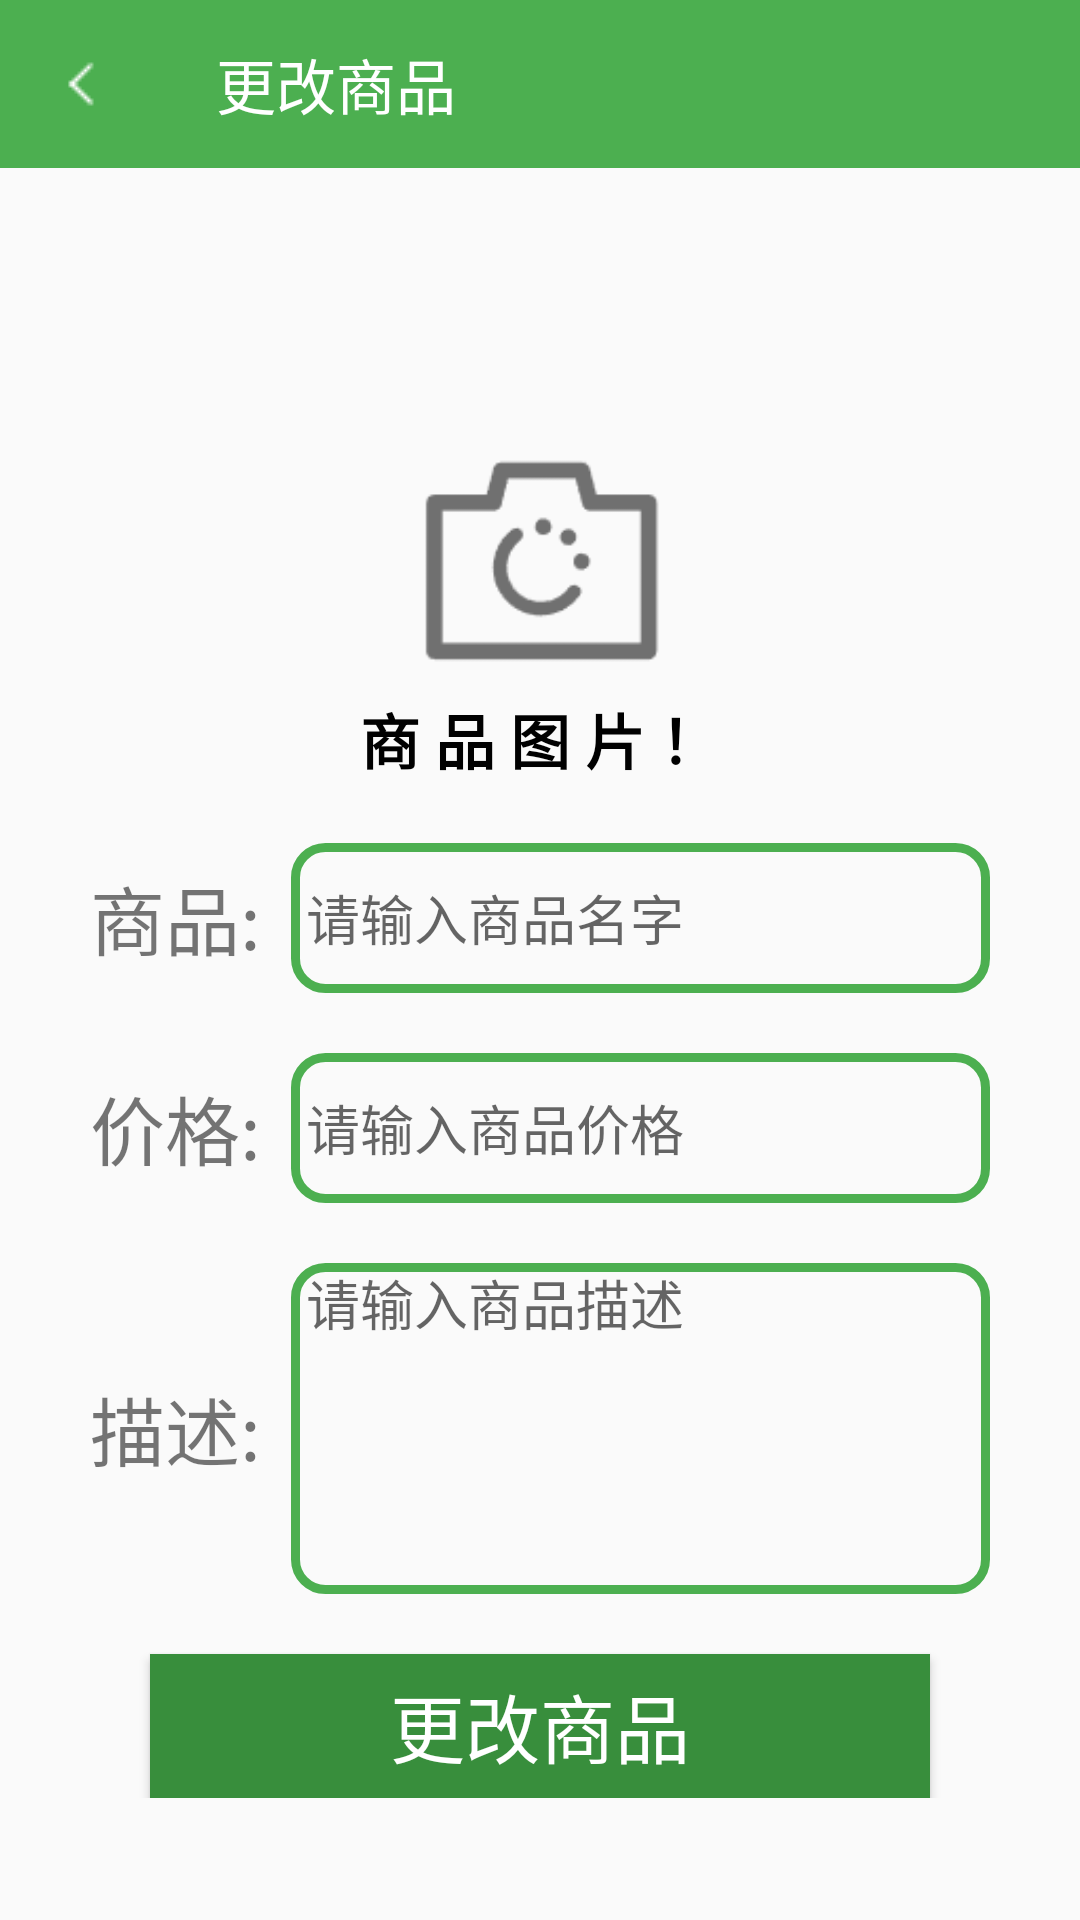

The Android layout XML behind this screen, and the referenced resources:
<!-- AndroidManifest.xml: application theme Theme.OrderFood -->
<!-- res/layout/activity_update_food.xml -->
<?xml version="1.0" encoding="utf-8"?>
<LinearLayout xmlns:android="http://schemas.android.com/apk/res/android"
    xmlns:app="http://schemas.android.com/apk/res-auto"
    xmlns:tools="http://schemas.android.com/tools"
    android:layout_width="match_parent"
    android:layout_height="match_parent"
    android:layout_gravity="center_horizontal|center_vertical"
    android:orientation="vertical"
    tools:context=".activity.UpdateFoodActivity">

    <androidx.appcompat.widget.Toolbar
        android:id="@+id/update_business_toolbar"
        android:layout_width="match_parent"
        android:layout_height="wrap_content"
        android:background="@color/colorPrimary"
        app:navigationIcon="@drawable/back"
        app:title="更改商品"
        app:titleTextColor="#FFFFFF" />

    <ScrollView
        android:layout_width="match_parent"
        android:layout_height="match_parent">

        <LinearLayout
            android:layout_width="match_parent"
            android:layout_height="match_parent"
            android:layout_gravity="center_horizontal|center_vertical"
            android:orientation="vertical"
            android:paddingLeft="30dp"
            android:paddingRight="30dp">

            <ImageView
                android:id="@+id/update_business_tx"
                android:layout_width="match_parent"
                android:layout_height="90dp"
                android:layout_marginTop="45dp"
                android:src="@drawable/upimg" />

            <TextView
                android:layout_width="match_parent"
                android:layout_height="wrap_content"
                android:gravity="center_horizontal|center_vertical"
                android:text="商 品 图 片 ！"
                android:textColor="#000000"
                android:textSize="20sp"
                android:textStyle="bold" />


            <LinearLayout
                android:layout_width="match_parent"
                android:layout_height="wrap_content"
                android:layout_marginTop="20dp"
                android:gravity="center_vertical"
                android:orientation="horizontal">

                <TextView
                    android:layout_width="wrap_content"
                    android:layout_height="wrap_content"
                    android:text="商品:"
                    android:textSize="25sp" />

                <EditText
                    android:id="@+id/update_business_name"
                    style="@style/MyEditStyle"
                    android:layout_width="match_parent"
                    android:hint="请输入商品名字" />
            </LinearLayout>

            <LinearLayout
                android:layout_width="match_parent"
                android:layout_height="wrap_content"
                android:layout_marginTop="20dp"
                android:gravity="center_vertical"
                android:orientation="horizontal">

                <TextView
                    android:layout_width="wrap_content"
                    android:layout_height="wrap_content"
                    android:text="价格:"
                    android:textSize="25sp" />

                <EditText
                    android:id="@+id/update_business_price"
                    style="@style/MyEditStyle"
                    android:layout_width="match_parent"
                    android:hint="请输入商品价格"
                    android:inputType="numberDecimal" />
            </LinearLayout>


            <LinearLayout
                android:layout_width="match_parent"
                android:layout_height="wrap_content"
                android:layout_marginTop="20dp"
                android:gravity="center_vertical"
                android:orientation="horizontal">

                <TextView
                    android:layout_width="wrap_content"
                    android:layout_height="wrap_content"
                    android:text="描述:"
                    android:textSize="25sp" />

                <EditText
                    android:id="@+id/update_business_des"
                    style="@style/MyEditStyle"
                    android:layout_width="match_parent"
                    android:layout_height="wrap_content"
                    android:gravity="top"
                    android:hint="请输入商品描述"
                    android:inputType="textMultiLine"
                    android:maxLines="5"
                    android:minLines="5"
                    android:scrollbars="vertical" />
            </LinearLayout>


            <Button
                android:id="@+id/update_business_button"
                style="@style/MyBtnStyle"
                android:layout_width="match_parent"
                android:layout_height="wrap_content"
                android:text="更改商品" />


        </LinearLayout>


    </ScrollView>


</LinearLayout>
<!-- resources referenced by this layout -->
<resources>
  <color name="colorPrimary">@color/green_500</color>
  <!-- drawable back: png bitmap (drawable, 237 bytes) -->
  <!-- drawable upimg: png bitmap (drawable, 1783 bytes) -->
  <style name="MyBtnStyle">
          <item name="android:textColor">@color/white</item>
          <item name="android:textSize">25sp</item>
          <item name="android:background">@drawable/btn_bg_selector</item>
          <item name="android:layout_marginLeft">20dp</item>
          <item name="android:layout_marginTop">20dp</item>
          <item name="android:layout_marginRight">20dp</item>
      </style>
  <style name="MyEditStyle">
          <item name="android:background">@drawable/edit_text_bg</item>
          <item name="android:layout_height">50dp</item>
          <item name="android:layout_marginLeft">10dp</item>
          <item name="android:paddingLeft">5dp</item>
          <item name="android:textSize">18sp</item>
      </style>
  <style name="Theme.OrderFood" parent="Base.Theme.OrderFood" />
  <color name="green_500">#4CAF50</color>
  <color name="white">#FFFFFFFF</color>
  <!-- drawable btn_bg_selector (drawable) -->
  <?xml version="1.0" encoding="utf-8"?>
  <selector xmlns:android="http://schemas.android.com/apk/res/android">
      <item android:state_pressed="true" android:drawable="@color/colorPrimary" />
      <item android:state_pressed="false" android:drawable="@color/colorPrimaryVariant" />
  </selector>
  <!-- drawable edit_text_bg (drawable) -->
  <?xml version="1.0" encoding="utf-8"?>
  <shape xmlns:android="http://schemas.android.com/apk/res/android"
      android:shape="rectangle">
      <stroke
          android:width="3dp"
          android:color="@color/colorPrimary" />
      <corners android:radius="10dp" />
  </shape>
  <style name="Base.Theme.OrderFood" parent="Theme.MaterialComponents.DayNight.NoActionBar.Bridge">
          
          <item name="colorPrimary">@color/colorPrimary</item>
          <item name="colorPrimaryVariant">@color/colorPrimaryVariant</item>
          <item name="colorOnPrimary">@color/white</item>
          <item name="colorAccent">@color/colorAccent</item>
          <item name="android:statusBarColor">?attr/colorPrimaryVariant</item>
          
      </style>
  <color name="colorPrimaryVariant">@color/green_700</color>
  <color name="colorAccent">#F4511E</color>
  <color name="green_700">#388E3C</color>
</resources>
